Image classification data set "room_classification" (gesstalt/BRIDGE on GitHub). Class labels (5): bathroom, bedroom, hall, kitchen, living room.

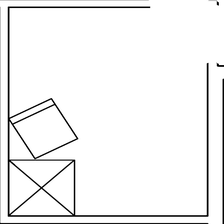
Label: hall

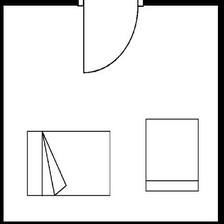
Label: bedroom

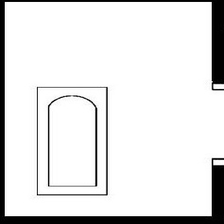
Label: bathroom

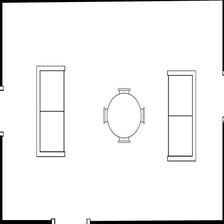
Label: living room

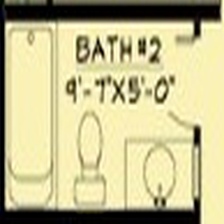
Label: bathroom

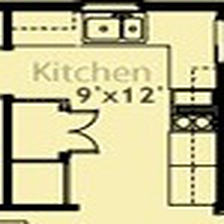
Label: kitchen
